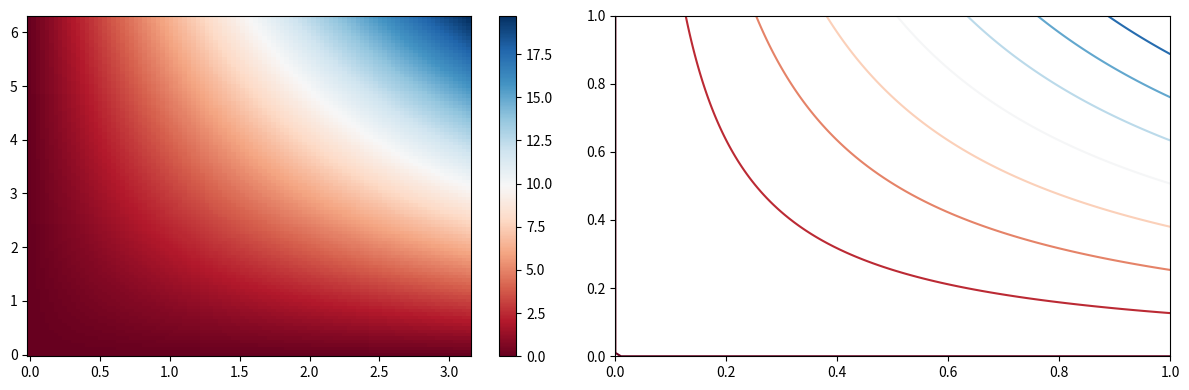

The script that saved this image:
# Colormap and contour graph
import matplotlib.pyplot as plt
import matplotlib.cm as cm
import numpy as np


if __name__ == "__main__":
    # Data
    m = np.linspace(0, np.pi, 100)
    n = np.linspace(0, 2*np.pi, 100)
    x, y = np.meshgrid(m, n)
    z = x * y
    
    # Figure
    fig, ax = plt.subplots(1, 2, figsize=(12, 4))
    
    # ColorMap
    p = ax[0].pcolor(x, y, z, cmap=cm.RdBu, vmin=abs(z).min(), vmax=abs(z).max())
    cb = fig.colorbar(p, ax=ax[0])

    # Contour
    cnt = ax[1].contour(z, cmap=cm.RdBu, vmin=abs(z).min(), vmax=abs(z).max(), extent=[0, 1, 0, 1])

    # Show
    plt.tight_layout()
    plt.show()